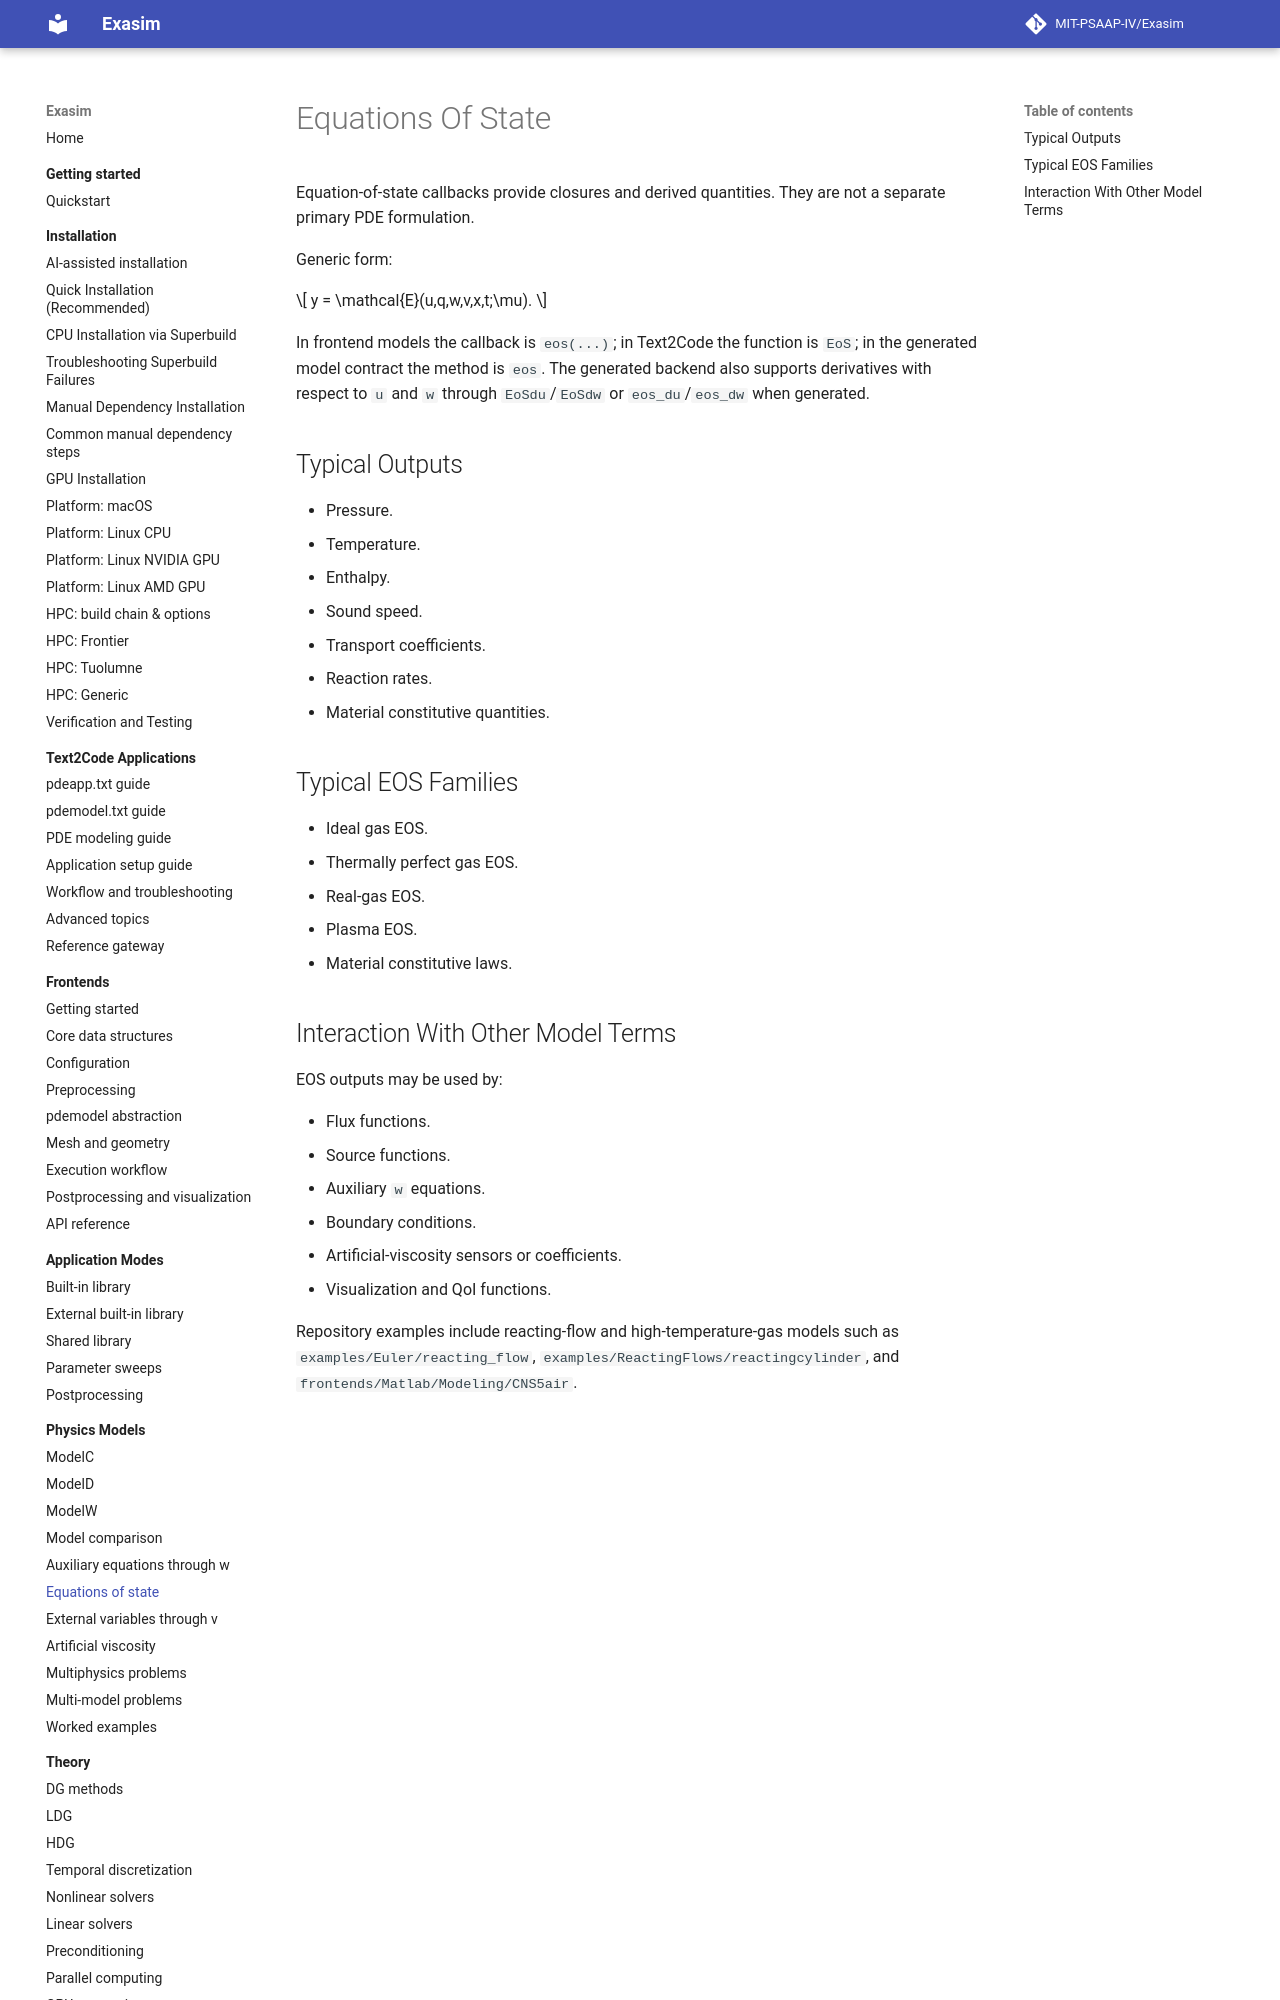

repository: MIT-PSAAP-IV/Exasim · page: physics-models/equations-of-state/index.html · generator: mkdocs

# Equations Of State

Equation-of-state callbacks provide closures and derived quantities. They are
not a separate primary PDE formulation.

Generic form:

$$
y = \mathcal{E}(u,q,w,v,x,t;\mu).
$$

In frontend models the callback is `eos(...)`; in Text2Code the function is
`EoS`; in the generated model contract the method is `eos`. The generated
backend also supports derivatives with respect to `u` and `w` through
`EoSdu`/`EoSdw` or `eos_du`/`eos_dw` when generated.

## Typical Outputs

- Pressure.
- Temperature.
- Enthalpy.
- Sound speed.
- Transport coefficients.
- Reaction rates.
- Material constitutive quantities.

## Typical EOS Families

- Ideal gas EOS.
- Thermally perfect gas EOS.
- Real-gas EOS.
- Plasma EOS.
- Material constitutive laws.
